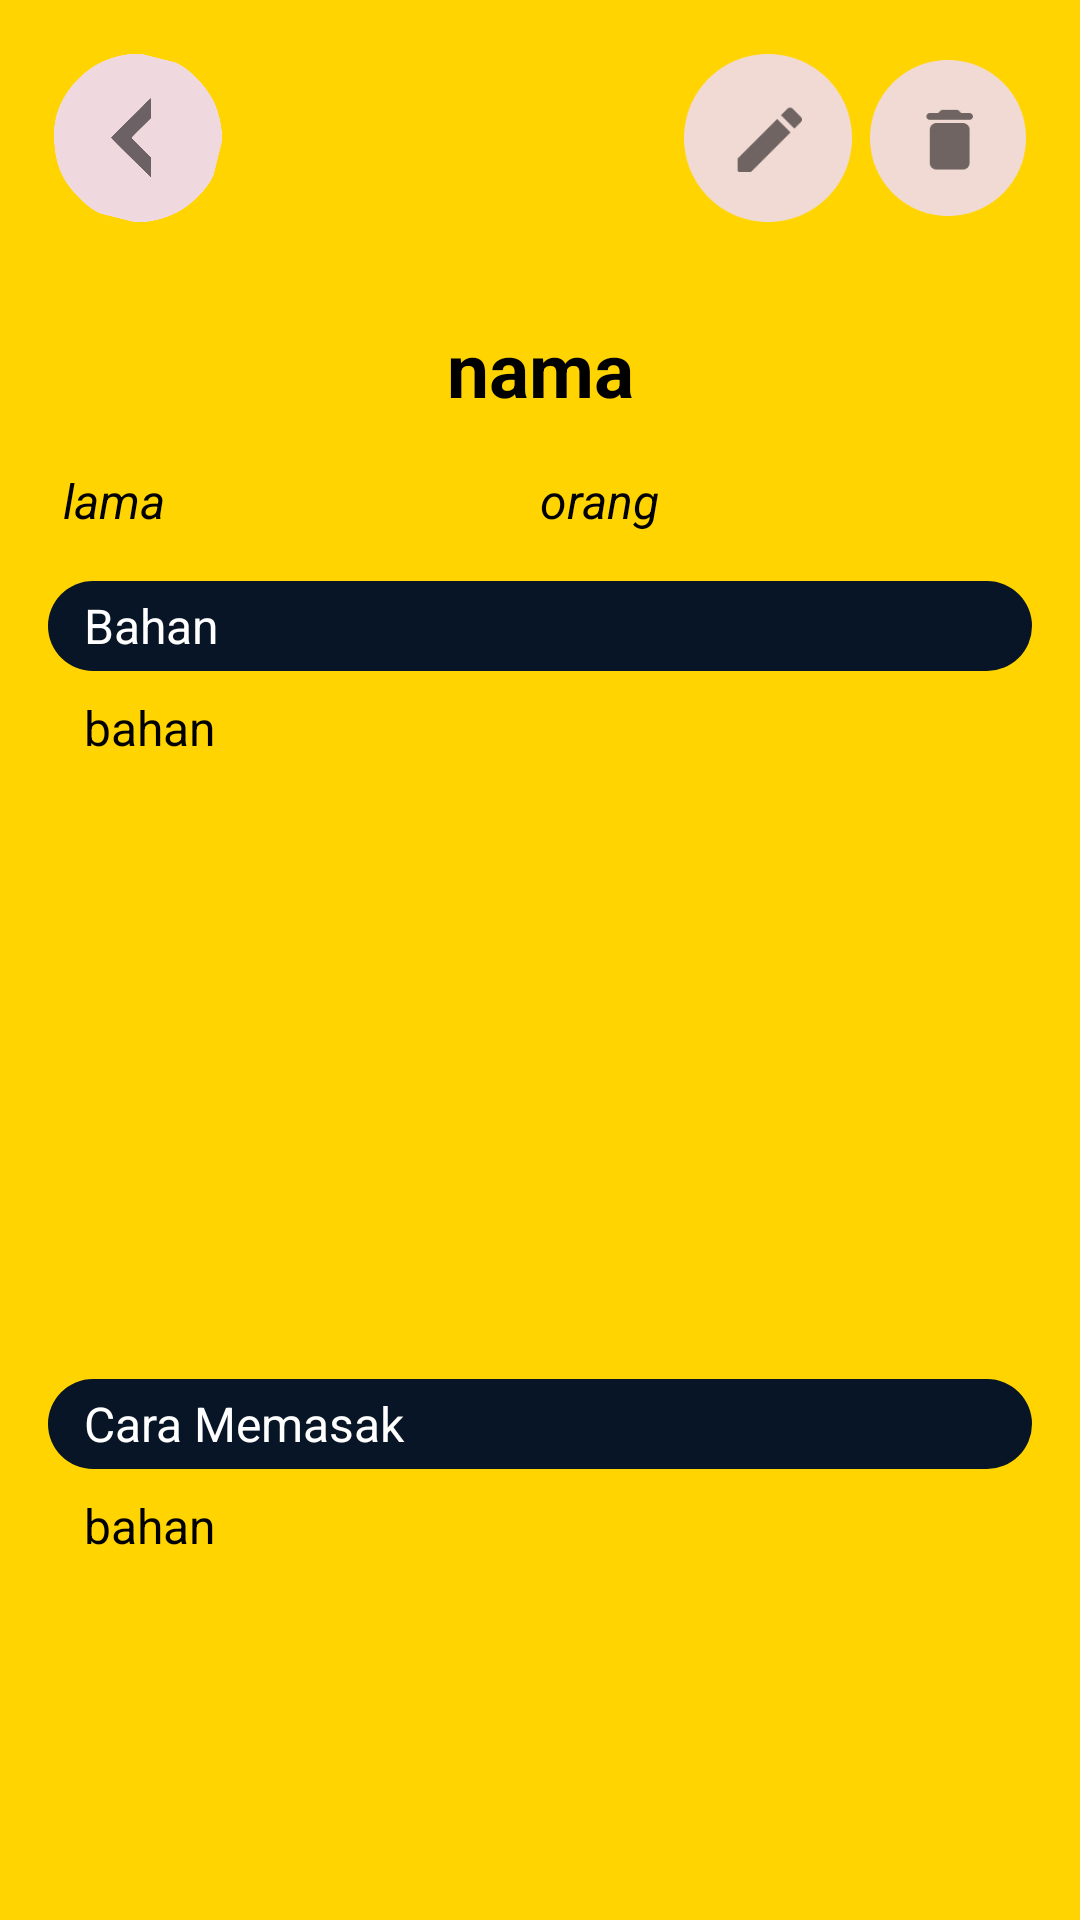

Write the Android layout XML for this screen, with the resource values it uses.
<!-- AndroidManifest.xml: application theme Theme.MyDeliciousRecipe -->
<!-- res/layout/activity_detail.xml -->
<?xml version="1.0" encoding="utf-8"?>
<LinearLayout xmlns:android="http://schemas.android.com/apk/res/android"
    xmlns:app="http://schemas.android.com/apk/res-auto"
    xmlns:tools="http://schemas.android.com/tools"
    android:layout_width="match_parent"
    android:layout_height="match_parent"
    android:padding="16dp"
    android:orientation="vertical"
    tools:context=".DetailActivity"
    android:background="@drawable/background">

    <RelativeLayout
        android:layout_width="match_parent"
        android:layout_height="wrap_content">

        <ImageView
            android:id="@+id/back"
            android:layout_width="60dp"
            android:layout_height="60dp"
            android:padding="2dp"
            android:src="@drawable/back"/>

    <ImageView
        android:id="@+id/edit"
        android:layout_width="60dp"
        android:layout_height="60dp"
        android:layout_toRightOf="@id/back"
        android:layout_marginLeft="150dp"
        android:padding="2dp"
        android:src="@drawable/editan"/>


    <ImageView
        android:id="@+id/delete"
        android:layout_width="60dp"
        android:layout_height="60dp"
        android:padding="2dp"
        android:layout_marginLeft="2dp"
        android:layout_toRightOf="@id/edit"
        android:src="@drawable/delete"
        app:showAsAction="always"/>
    </RelativeLayout>

    <TextView
        android:id="@+id/tv_detail_nama"
        android:layout_width="match_parent"
        android:layout_height="50dp"
        android:gravity="center"
        android:layout_centerHorizontal="true"
        android:textAlignment="center"
        android:layout_marginBottom="8dp"
        android:layout_marginTop="22dp"
        android:text="nama"
        android:textColor="@color/black"
        android:background="@drawable/roundbutton"
        android:textSize="25sp"
        android:textStyle="bold" />

    <LinearLayout
        android:layout_width="match_parent"
        android:layout_height="wrap_content">

        <TextView
            android:id="@+id/tv_detail_lama"
            android:layout_width="match_parent"
            android:layout_height="wrap_content"
            android:layout_marginLeft="5dp"
            android:layout_weight="1"
            android:textColor="@color/black"
            android:layout_marginBottom="8dp"
            android:text="lama"
            android:textSize="16sp"
            android:textStyle="italic" />

        <TextView
            android:id="@+id/tv_detail_orang"
            android:layout_width="match_parent"
            android:layout_height="wrap_content"
            android:layout_weight="1"
            android:textColor="@color/black"
            android:layout_marginBottom="8dp"
            android:text="orang"
            android:textSize="16sp"
            android:textStyle="italic" />

    </LinearLayout>

    <LinearLayout
        android:layout_width="match_parent"
        android:layout_height="30dp"
        android:background="@drawable/dongker"
        android:layout_marginTop="8dp">
        <TextView
            android:id="@+id/tv_detail_tulis_bahan"
            android:layout_width="match_parent"
            android:layout_height="wrap_content"
            android:textColor="@color/white"
            android:layout_gravity="center"
            android:layout_marginLeft="12sp"
            android:textSize="16sp"
            android:text="Bahan"/>
    </LinearLayout>


    <ScrollView
        android:id="@+id/scroll_atas"
        android:layout_width="match_parent"
        android:layout_height="220dp"
        android:layout_marginTop="8dp">
        <LinearLayout
            android:layout_width="match_parent"
            android:layout_height="match_parent">

            <TextView
                android:id="@+id/tv_detail_bahan"
                android:layout_width="match_parent"
                android:layout_height="wrap_content"
                android:textColor="@color/black"
                android:layout_marginLeft="12sp"
                android:text="bahan"
                android:textSize="16sp" />
        </LinearLayout>

    </ScrollView>

    <LinearLayout
        android:layout_width="match_parent"
        android:layout_height="30dp"
        android:background="@drawable/dongker"
        android:layout_marginTop="8dp">
        <TextView
            android:id="@+id/tv_detail_tulis_cara"
            android:layout_width="match_parent"
            android:layout_height="wrap_content"
            android:textColor="@color/white"
            android:layout_gravity="center"
            android:layout_marginLeft="12sp"
            android:textSize="16sp"
            android:text="Cara Memasak"/>
    </LinearLayout>

    <ScrollView
        android:id="@+id/scroll_bahan"
        android:layout_width="match_parent"
        android:layout_height="220dp"
        android:layout_marginTop="8dp">
        <LinearLayout
            android:layout_width="match_parent"
            android:layout_height="match_parent">

            <TextView
                android:id="@+id/tv_detail_cara"
                android:layout_width="match_parent"
                android:layout_height="wrap_content"
                android:textColor="@color/black"
                android:layout_marginLeft="12sp"
                android:text="bahan"
                android:textSize="16sp" />
        </LinearLayout>

    </ScrollView>

</LinearLayout>
<!-- resources referenced by this layout -->
<resources>
  <!-- drawable back: png bitmap (drawable, 18179 bytes) -->
  <!-- drawable background (drawable) -->
  <?xml version="1.0" encoding="utf-8"?>
  <layer-list xmlns:android="http://schemas.android.com/apk/res/android">
      <item>
          <shape>
              <solid android:color="#FFD400" />
          </shape>
      </item>
  
  </layer-list>
  <!-- drawable delete: png bitmap (drawable, 3760 bytes) -->
  <!-- drawable dongker (drawable) -->
  <?xml version="1.0" encoding="utf-8"?>
  <shape xmlns:android="http://schemas.android.com/apk/res/android"
      android:shape="rectangle">
      <solid android:color="#081526" />
      <corners android:bottomRightRadius="50dp"
          android:bottomLeftRadius="50dp"
          android:topRightRadius="50dp"
          android:topLeftRadius="50dp"/>
  </shape>
  <!-- drawable editan: png bitmap (drawable, 3702 bytes) -->
  <style name="Theme.MyDeliciousRecipe" parent="Theme.MaterialComponents.DayNight.NoActionBar">
          
          <item name="colorPrimary">#F4AF1B</item>
          <item name="colorPrimaryVariant">@color/purple_700</item>
          <item name="colorOnPrimary">@color/white</item>
          
          <item name="colorSecondary">@color/teal_200</item>
          <item name="colorSecondaryVariant">@color/teal_700</item>
          <item name="colorOnSecondary">@color/black</item>
          
          <item name="android:statusBarColor" tools:targetApi="l">?attr/colorPrimaryVariant</item>
          
      </style>
  <!-- not gathered from this repository: default colours our renderer supplied (Android Studio template values) -->
  <color name="purple_700">#FF3700B3</color>
  <color name="teal_200">#FF03DAC5</color>
  <color name="teal_700">#FF018786</color>
  <color name="black">#FF000000</color>
  <color name="white">#FFFFFFFF</color>
</resources>
